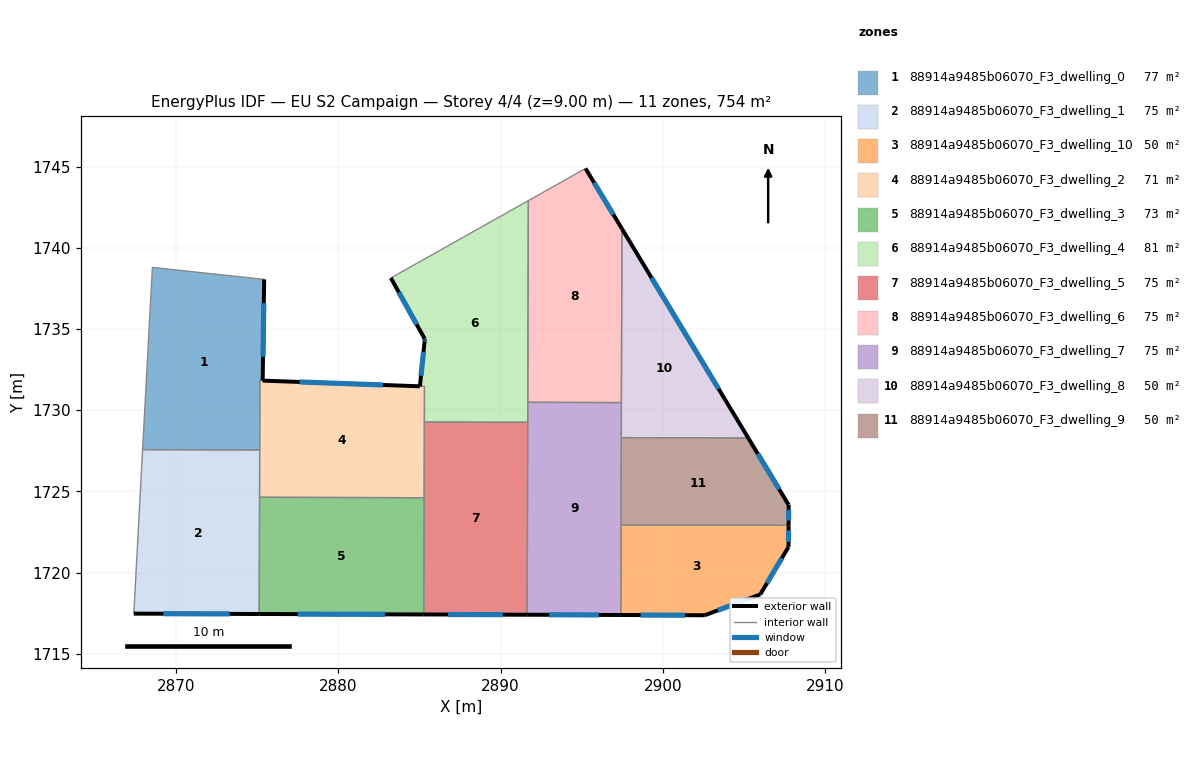
=== STOREY PLAN SPEC (per zone: floor XY polygon, exterior-wall plan segments, windows/doors) ===
zone 1: 88914a9485b06070_F3_dwelling_0  (76.7 m²)
  floor: (2875.45, 1738.05) (2875.35, 1731.82) (2875.18, 1731.82) (2875.17, 1727.55) (2867.96, 1727.57) (2868.56, 1738.79)
  exterior wall: (2875.35, 1731.82) – (2875.45, 1738.05)  [6.2 m]
    window: (2875.37, 1733.28) – (2875.42, 1736.59)  [5.3 m²]
  interior walls: 5
zone 2: 88914a9485b06070_F3_dwelling_1  (75.4 m²)
  floor: (2875.17, 1727.55) (2875.14, 1717.45) (2867.42, 1717.47) (2867.96, 1727.57)
  exterior wall: (2867.42, 1717.47) – (2875.14, 1717.45)  [7.7 m]
    window: (2869.23, 1717.46) – (2873.33, 1717.45)  [6.5 m²]
  interior walls: 4
zone 3: 88914a9485b06070_F3_dwelling_10  (50.3 m²)
  floor: (2907.74, 1722.91) (2907.73, 1721.58) (2906.00, 1718.65) (2902.58, 1717.37) (2897.41, 1717.38) (2897.42, 1722.93)
  exterior wall: (2907.73, 1721.58) – (2907.74, 1722.91)  [1.3 m]
    window: (2907.74, 1721.89) – (2907.74, 1722.59)  [1.1 m²]
  exterior wall: (2906.00, 1718.65) – (2907.73, 1721.58)  [3.4 m]
    window: (2906.41, 1719.34) – (2907.33, 1720.89)  [2.9 m²]
  exterior wall: (2902.58, 1717.37) – (2906.00, 1718.65)  [3.6 m]
    window: (2903.38, 1717.67) – (2905.20, 1718.35)  [3.1 m²]
  exterior wall: (2897.41, 1717.38) – (2902.58, 1717.37)  [5.2 m]
    window: (2898.62, 1717.38) – (2901.37, 1717.37)  [4.4 m²]
  interior walls: 2
zone 4: 88914a9485b06070_F3_dwelling_2  (71.2 m²)
  floor: (2885.32, 1731.46) (2885.30, 1724.61) (2875.16, 1724.63) (2875.18, 1731.82) (2875.35, 1731.82)
  exterior wall: (2885.03, 1731.47) – (2875.36, 1731.82)  [9.7 m]
    window: (2882.76, 1731.55) – (2877.63, 1731.73)  [8.2 m²]
  interior walls: 7
zone 5: 88914a9485b06070_F3_dwelling_3  (72.9 m²)
  floor: (2885.30, 1724.61) (2885.28, 1717.42) (2875.14, 1717.45) (2875.16, 1724.63)
  exterior wall: (2875.14, 1717.45) – (2885.28, 1717.42)  [10.1 m]
    window: (2877.52, 1717.44) – (2882.90, 1717.42)  [8.6 m²]
  interior walls: 3
zone 6: 88914a9485b06070_F3_dwelling_4  (81.0 m²)
  floor: (2891.71, 1742.90) (2891.67, 1729.25) (2885.31, 1729.27) (2885.32, 1731.46) (2885.03, 1731.47) (2885.33, 1734.24) (2885.34, 1734.37) (2885.33, 1734.40) (2883.25, 1738.14)
  exterior wall: (2885.34, 1734.37) – (2885.33, 1734.24)  [0.1 m]
    window: (2885.34, 1734.34) – (2885.33, 1734.27)  [0.1 m²]
  exterior wall: (2885.33, 1734.40) – (2885.34, 1734.37)  [0.0 m]
  exterior wall: (2883.25, 1738.14) – (2885.33, 1734.40)  [4.3 m]
    window: (2883.73, 1737.26) – (2884.84, 1735.28)  [3.6 m²]
  exterior wall: (2885.33, 1734.24) – (2885.03, 1731.47)  [2.8 m]
    window: (2885.26, 1733.59) – (2885.10, 1732.12)  [2.3 m²]
  interior walls: 6
zone 7: 88914a9485b06070_F3_dwelling_5  (75.4 m²)
  floor: (2891.67, 1729.25) (2891.64, 1717.40) (2885.28, 1717.42) (2885.31, 1729.27)
  exterior wall: (2885.28, 1717.42) – (2891.64, 1717.40)  [6.4 m]
    window: (2886.77, 1717.41) – (2890.15, 1717.40)  [5.4 m²]
  interior walls: 4
zone 8: 88914a9485b06070_F3_dwelling_6  (75.4 m²)
  floor: (2895.23, 1744.88) (2897.47, 1741.17) (2897.44, 1730.46) (2891.68, 1730.48) (2891.71, 1742.90)
  exterior wall: (2897.47, 1741.17) – (2895.23, 1744.88)  [4.3 m]
    window: (2896.95, 1742.04) – (2895.76, 1744.01)  [3.7 m²]
  interior walls: 4
zone 9: 88914a9485b06070_F3_dwelling_7  (75.4 m²)
  floor: (2897.44, 1730.46) (2897.41, 1717.38) (2891.64, 1717.40) (2891.68, 1730.48)
  exterior wall: (2891.64, 1717.40) – (2897.41, 1717.38)  [5.8 m]
    window: (2893.00, 1717.40) – (2896.05, 1717.39)  [4.9 m²]
  interior walls: 6
zone 10: 88914a9485b06070_F3_dwelling_8  (50.3 m²)
  floor: (2897.47, 1741.17) (2905.26, 1728.28) (2897.44, 1728.31)
  exterior wall: (2905.26, 1728.28) – (2897.47, 1741.17)  [15.1 m]
    window: (2903.43, 1731.31) – (2899.30, 1738.15)  [12.7 m²]
  interior walls: 3
zone 11: 88914a9485b06070_F3_dwelling_9  (50.3 m²)
  floor: (2905.26, 1728.28) (2907.75, 1724.16) (2907.74, 1722.91) (2897.42, 1722.93) (2897.44, 1728.31)
  exterior wall: (2907.74, 1722.91) – (2907.75, 1724.16)  [1.3 m]
    window: (2907.74, 1723.20) – (2907.74, 1723.86)  [1.1 m²]
  exterior wall: (2907.75, 1724.16) – (2905.26, 1728.28)  [4.8 m]
    window: (2907.16, 1725.13) – (2905.84, 1727.32)  [4.1 m²]
  interior walls: 3

=== DERIVED (storey summary) ===
Building: EU S2 Campaign
Storey: 4 of 4  (floor level z = 9.00 m)
Storey gross floor area: 754.3 m²
Zones on this storey: 11
  - 88914a9485b06070_F3_dwelling_0: floor 76.7 m²; exterior wall 6.2 m (18.7 m²); 1 window(s) 5.3 m²; WWR 28.1%
  - 88914a9485b06070_F3_dwelling_1: floor 75.4 m²; exterior wall 7.7 m (23.2 m²); 1 window(s) 6.5 m²; WWR 28.1%
  - 88914a9485b06070_F3_dwelling_10: floor 50.3 m²; exterior wall 13.6 m (40.7 m²); 4 window(s) 11.4 m²; WWR 28.1%
  - 88914a9485b06070_F3_dwelling_2: floor 71.2 m²; exterior wall 9.7 m (29.0 m²); 1 window(s) 8.2 m²; WWR 28.1%
  - 88914a9485b06070_F3_dwelling_3: floor 72.9 m²; exterior wall 10.1 m (30.4 m²); 1 window(s) 8.6 m²; WWR 28.1%
  - 88914a9485b06070_F3_dwelling_4: floor 81.0 m²; exterior wall 7.2 m (21.7 m²); 3 window(s) 6.1 m²; WWR 28.0%
  - 88914a9485b06070_F3_dwelling_5: floor 75.4 m²; exterior wall 6.4 m (19.1 m²); 1 window(s) 5.4 m²; WWR 28.1%
  - 88914a9485b06070_F3_dwelling_6: floor 75.4 m²; exterior wall 4.3 m (13.0 m²); 1 window(s) 3.7 m²; WWR 28.1%
  - 88914a9485b06070_F3_dwelling_7: floor 75.4 m²; exterior wall 5.8 m (17.3 m²); 1 window(s) 4.9 m²; WWR 28.1%
  - 88914a9485b06070_F3_dwelling_8: floor 50.3 m²; exterior wall 15.1 m (45.2 m²); 1 window(s) 12.7 m²; WWR 28.1%
  - 88914a9485b06070_F3_dwelling_9: floor 50.3 m²; exterior wall 6.1 m (18.2 m²); 2 window(s) 5.1 m²; WWR 28.1%
Zone adjacency (shared interzone walls):
  - 88914a9485b06070_F3_dwelling_0 ↔ 88914a9485b06070_F3_dwelling_1
  - 88914a9485b06070_F3_dwelling_0 ↔ 88914a9485b06070_F3_dwelling_2
  - 88914a9485b06070_F3_dwelling_1 ↔ 88914a9485b06070_F3_dwelling_2
  - 88914a9485b06070_F3_dwelling_1 ↔ 88914a9485b06070_F3_dwelling_3
  - 88914a9485b06070_F3_dwelling_10 ↔ 88914a9485b06070_F3_dwelling_7
  - 88914a9485b06070_F3_dwelling_10 ↔ 88914a9485b06070_F3_dwelling_9
  - 88914a9485b06070_F3_dwelling_2 ↔ 88914a9485b06070_F3_dwelling_3
  - 88914a9485b06070_F3_dwelling_2 ↔ 88914a9485b06070_F3_dwelling_4
  - 88914a9485b06070_F3_dwelling_2 ↔ 88914a9485b06070_F3_dwelling_5
  - 88914a9485b06070_F3_dwelling_3 ↔ 88914a9485b06070_F3_dwelling_5
  - 88914a9485b06070_F3_dwelling_4 ↔ 88914a9485b06070_F3_dwelling_5
  - 88914a9485b06070_F3_dwelling_4 ↔ 88914a9485b06070_F3_dwelling_6
  - 88914a9485b06070_F3_dwelling_4 ↔ 88914a9485b06070_F3_dwelling_7
  - 88914a9485b06070_F3_dwelling_5 ↔ 88914a9485b06070_F3_dwelling_7
  - 88914a9485b06070_F3_dwelling_6 ↔ 88914a9485b06070_F3_dwelling_7
  - 88914a9485b06070_F3_dwelling_6 ↔ 88914a9485b06070_F3_dwelling_8
  - 88914a9485b06070_F3_dwelling_7 ↔ 88914a9485b06070_F3_dwelling_8
  - 88914a9485b06070_F3_dwelling_7 ↔ 88914a9485b06070_F3_dwelling_9
  - 88914a9485b06070_F3_dwelling_8 ↔ 88914a9485b06070_F3_dwelling_9